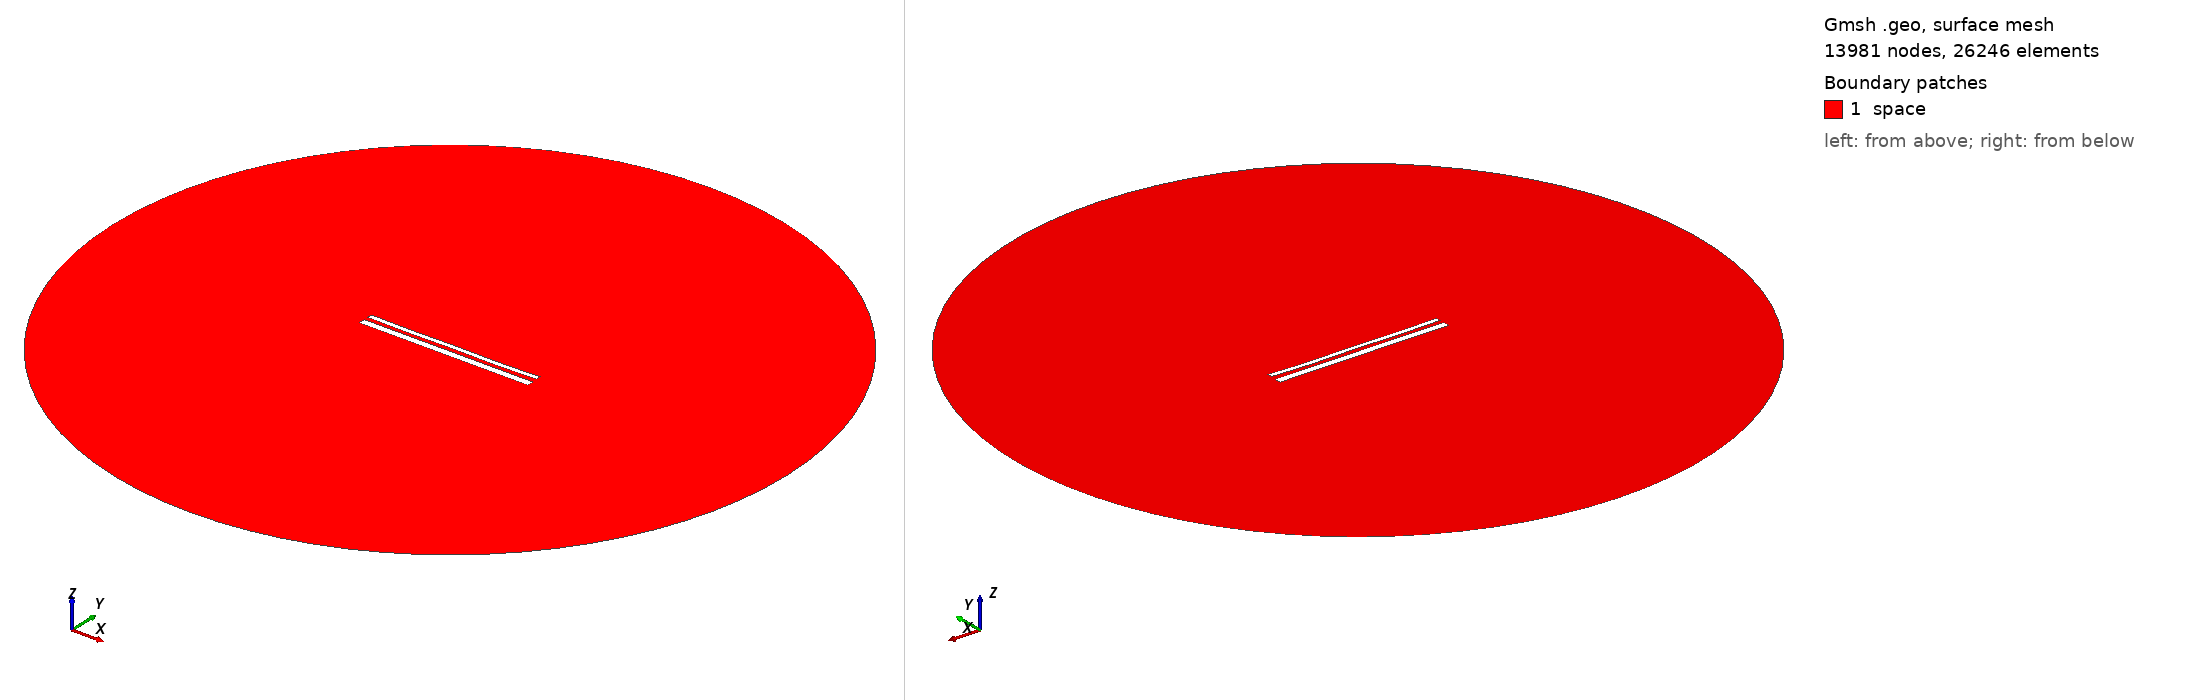

Gmsh geometry script, surface-meshed: 13981 nodes, 26246 surface elements. Boundary patches (legend numbers): 1 space. Left view from above one corner, right view from below the opposite corner. Legend entries are the model's physical surfaces. The drawing asked Gmsh for element sizes between 1% and 20% of the model's largest extent; the script's own settings can give other sizes.

=== 14636.geo (drawn) ===
//---------------------------------------
// Geometry kernel
//---------------------------------------

SetFactory("OpenCASCADE");



//---------------------------------------
// Parameters of the geometry
//---------------------------------------

// Overetch of the upper plate
overetch = 0.5;

// Distance between the plates
distance = 2.25;

// Discretization over the x axis (for the deformation)
nx = 50; 

// Length of the plate
L = 100 - overetch; 

// Number of modes
n = 4; 

// 1st mode coefficient
coeff(1) = 0.0;
beta(1) = 0.596864 * 3.1415926535 / L;

// 2nd mode coefficient
coeff(2) = -0.15;
beta(2) = 1.49418 * 3.1415926535 / L;

// 3rd mode coefficient
coeff(3) = 0.0;
beta(3) = 2.50025 * 3.1415926535 / L;

// 4th mode coefficient
coeff(4) = -0.15;
beta(4) = 3.49999 * 3.1415926535 / L;



//---------------------------------------
// Upper plate (deformed rectangle)
//---------------------------------------

// Coordiantes of the upper plate
xmin = -50;
xmax = 50 - overetch;

// Height of the upper plate
yheight = 4 - 2 * overetch;

// Indexes of the points
UpperID[] = {};
LowerID[] = {};
LeftID[] = {};
RightID[] = {};

// Point index
p = 1;

// Horizontal edges
For i In {1:nx}
    x = xmin + (i-1)*(xmax - xmin)/(nx-1);

    y_bottom = distance / 2 + overetch;
    For j In {1:n}
        C = (Cosh(beta(j)*L) + Cos(beta(j)*L)) / (Sinh(beta(j)*L) + Sin(beta(j)*L));
        y_bottom  = y_bottom + coeff(j) * (Cosh(beta(j)*(x+50)) - Cos(beta(j)*(x+50)) - C * (Sinh(beta(j)*(x+50)) - Sin(beta(j)*(x+50))));
    EndFor

    y_top = y_bottom + yheight;

    Point(p) = {x, y_top, 0, 1.0};
    UpperID[i] = p;
    p = p + 1;

    Point(p) = {x, y_bottom, 0, 1.0};
    LowerID[i] = p;
    p = p + 1;
EndFor

// Create point lists
UpperPts[] = {}; LowerPts[] = {};
For i In {1:nx}
  UpperPts[] += {UpperID[i]};
  LowerPts[] += {LowerID[i]};
EndFor

// Build splines
Spline(1) = {UpperPts[]};
Spline(2) = {LowerPts[]};
Line(3) = {LowerPts[nx-1], UpperPts[nx-1]};
Line(4) = {LowerPts[0], UpperPts[0]};

// Build the plane surface
Curve Loop(1) = {2, 3, -1, -4};
Plane Surface(1) = {1};



//---------------------------------------
// Lower plate (rectangle)
//---------------------------------------

// Vertices
Point(1001) = {-50, -1, 0, 1.0};
Point(1002) = { 50, -1, 0, 1.0};
Point(1003) = { 50,  -5, 0, 1.0};
Point(1004) = {-50,  -5, 0, 1.0};

// Edges
Line(5) = {1001, 1002};
Line(6) = {1002, 1003};
Line(7) = {1003, 1004};
Line(8) = {1004, 1001};

// Plane surface
Line Loop(2) = {5, 6, 7, 8};
Plane Surface(2) = {2}; 



//---------------------------------------
// Outer (fictious) boundary
//---------------------------------------

// Points
Point(1005) = {0, 0, 0};       // Center
Point(1006) = {200, 0, 0};     // Start point
Point(1007) = {0, 200, 0};     // 90 degrees
Point(1008) = {-200, 0, 0};    // 180 degrees
Point(1009) = {0, -200, 0};    // 270 degrees

// Circle arcs (each needs start, center, end)
Circle(9) = {1006, 1005, 1007};
Circle(10) = {1007, 1005, 1008};
Circle(11) = {1008, 1005, 1009};
Circle(12) = {1009, 1005, 1006};

// Plane surface for the entire domain
Curve Loop(3) = {9, 10, 11, 12};
Surface(3) = {3};

// Subtract the plates from the whole domain to obtain the actual domain where we want to solve the equations
BooleanDifference{ Surface{3}; Delete; }{ Surface{1}; Surface{2}; Delete; }




//---------------------------------------
// Transfinite Lines/Curves
//---------------------------------------

// Set the number of points on the boundaries
r = 7;

// Plates
Transfinite Curve {1, 2} = 50*r Using Progression 1;
Transfinite Curve {3, 4} = 2*r Using Progression 1;
Transfinite Line {5, 7} = 50*r Using Progression 1;
Transfinite Line {6, 8} = 2*r Using Progression 1;

// Outer boundary
Transfinite Line {9, 10, 11, 12} = 20 Using Progression 1;



//---------------------------------------
// Physical groups
//---------------------------------------                

// Physical curves (boundaries)
Physical Line("force_segment", 10) = {2};
Physical Line("upper_plate", 11) = {1, 3, 4};
Physical Line("lower_plate", 12) = {5, 6, 7, 8};
Physical Line("boundary", 20) = {9, 10, 11, 12};

// Physical Surfaces
Physical Surface("space", 30) = {3};



//---------------------------------------
// 6. Generate the Mesh
//---------------------------------------

// 2D mesh generation
Mesh 2;
